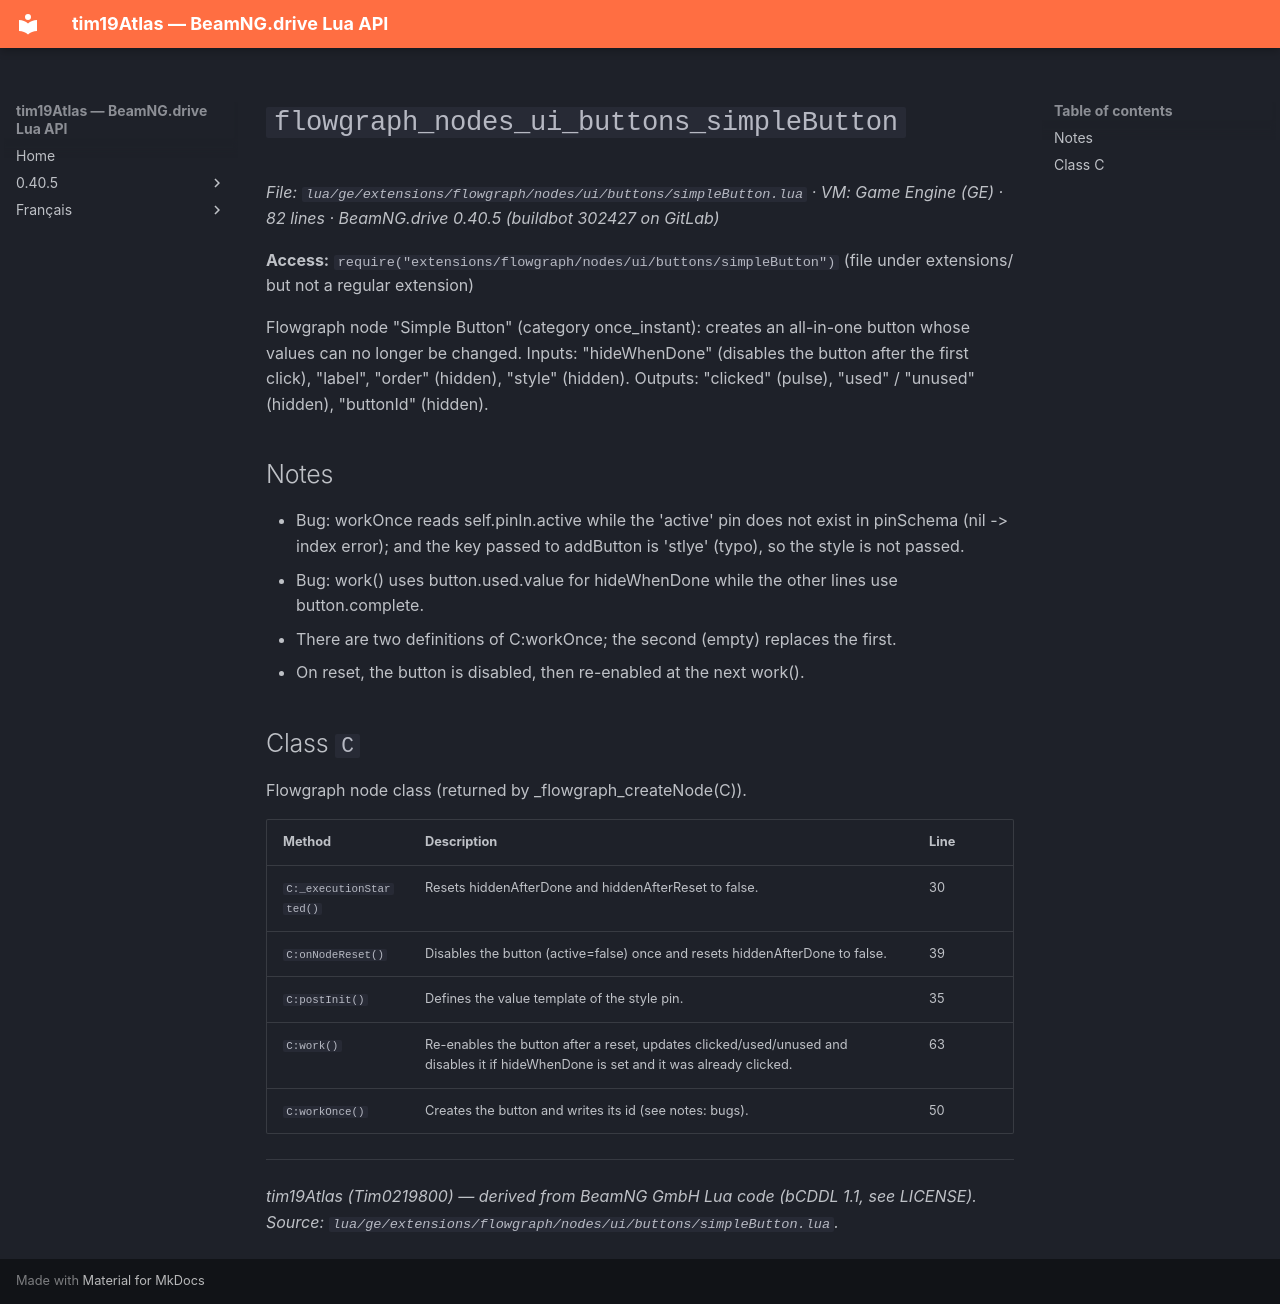

repository: Tim0219800/beamng-lua-atlas · page: 0.40.5/ge/extensions/flowgraph/nodes/ui/buttons/simpleButton.html · generator: mkdocs

# `flowgraph_nodes_ui_buttons_simpleButton`

*File: `lua/ge/extensions/flowgraph/nodes/ui/buttons/simpleButton.lua` · VM: Game Engine (GE) · 82 lines · BeamNG.drive 0.40.5 (buildbot 302427 on GitLab)*

**Access:** `require("extensions/flowgraph/nodes/ui/buttons/simpleButton")` (file under extensions/ but not a regular extension)

Flowgraph node "Simple Button" (category once_instant): creates an all-in-one button whose values can no longer be changed. Inputs: "hideWhenDone" (disables the button after the first click), "label", "order" (hidden), "style" (hidden). Outputs: "clicked" (pulse), "used" / "unused" (hidden), "buttonId" (hidden).

## Notes

- Bug: workOnce reads self.pinIn.active while the 'active' pin does not exist in pinSchema (nil -> index error); and the key passed to addButton is 'stlye' (typo), so the style is not passed.
- Bug: work() uses button.used.value for hideWhenDone while the other lines use button.complete.
- There are two definitions of C:workOnce; the second (empty) replaces the first.
- On reset, the button is disabled, then re-enabled at the next work().

## Class `C`

Flowgraph node class (returned by _flowgraph_createNode(C)).

| Method | Description | Line |
|---|---|---|
| `C:_executionStarted()` | Resets hiddenAfterDone and hiddenAfterReset to false. | 30 |
| `C:onNodeReset()` | Disables the button (active=false) once and resets hiddenAfterDone to false. | 39 |
| `C:postInit()` | Defines the value template of the style pin. | 35 |
| `C:work()` | Re-enables the button after a reset, updates clicked/used/unused and disables it if hideWhenDone is set and it was already clicked. | 63 |
| `C:workOnce()` | Creates the button and writes its id (see notes: bugs). | 50 |

---
*tim19Atlas (Tim0219800) — derived from BeamNG GmbH Lua code (bCDDL 1.1, see LICENSE). Source: `lua/ge/extensions/flowgraph/nodes/ui/buttons/simpleButton.lua`.*
